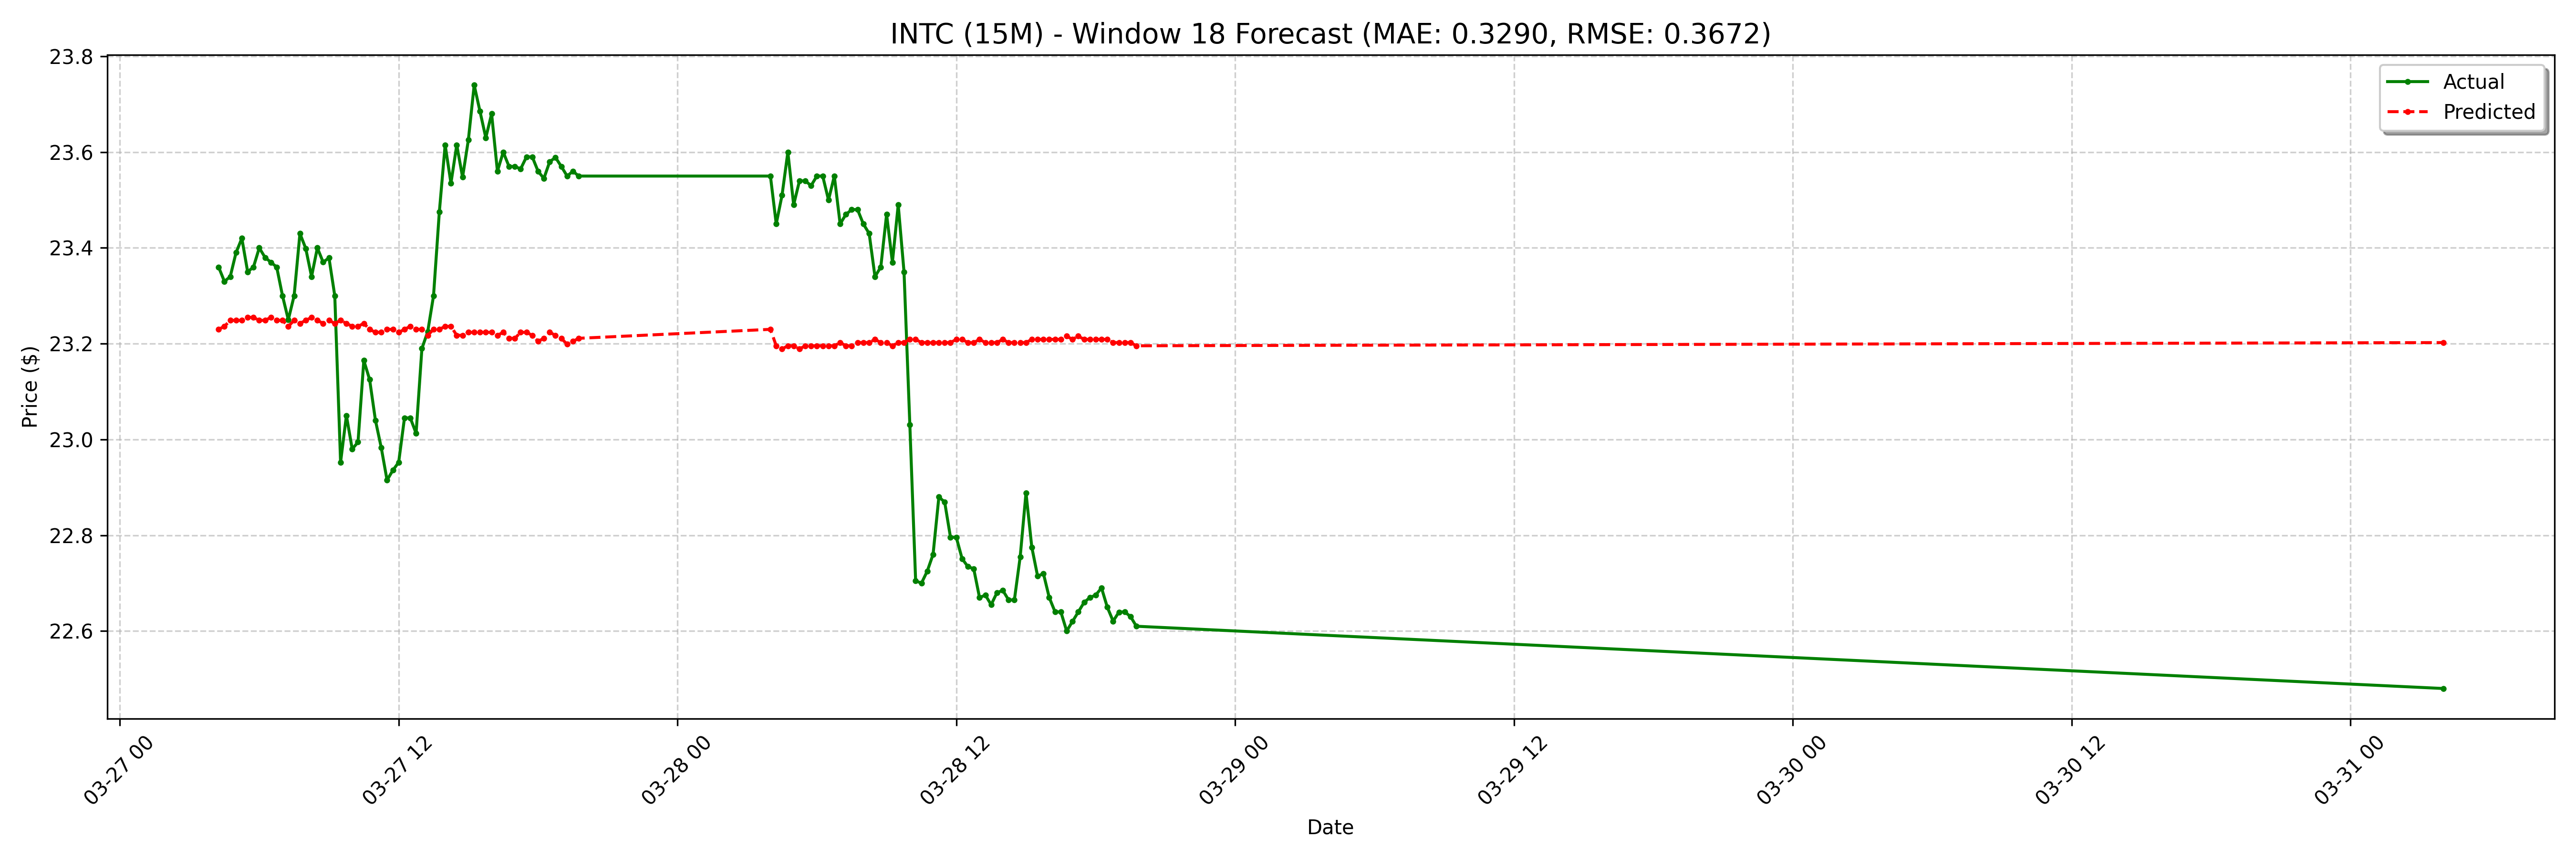

The file beside this chart, header and first rows:
date, actual, forecast
2025-03-27 04:15:00-04:00, 23.36, 23.23
2025-03-27 04:30:00-04:00, 23.33, 23.24
2025-03-27 04:45:00-04:00, 23.34, 23.25
2025-03-27 05:00:00-04:00, 23.39, 23.25
2025-03-27 05:15:00-04:00, 23.42, 23.25
2025-03-27 05:30:00-04:00, 23.35, 23.25
2025-03-27 05:45:00-04:00, 23.36, 23.25
2025-03-27 06:00:00-04:00, 23.4, 23.25
2025-03-27 06:15:00-04:00, 23.38, 23.25
2025-03-27 06:30:00-04:00, 23.37, 23.25
2025-03-27 06:45:00-04:00, 23.36, 23.25
2025-03-27 07:00:00-04:00, 23.3, 23.25
2025-03-27 07:15:00-04:00, 23.25, 23.24
2025-03-27 07:30:00-04:00, 23.3, 23.25
2025-03-27 07:45:00-04:00, 23.43, 23.24
2025-03-27 08:00:00-04:00, 23.4, 23.25
2025-03-27 08:15:00-04:00, 23.34, 23.25
2025-03-27 08:30:00-04:00, 23.4, 23.25
2025-03-27 08:45:00-04:00, 23.37, 23.24
2025-03-27 09:00:00-04:00, 23.38, 23.25
2025-03-27 09:15:00-04:00, 23.3, 23.24
2025-03-27 09:30:00-04:00, 22.95, 23.25
2025-03-27 09:45:00-04:00, 23.05, 23.24
2025-03-27 10:00:00-04:00, 22.98, 23.24
2025-03-27 10:15:00-04:00, 22.99, 23.24
2025-03-27 10:30:00-04:00, 23.16, 23.24
2025-03-27 10:45:00-04:00, 23.12, 23.23
2025-03-27 11:00:00-04:00, 23.04, 23.22
2025-03-27 11:15:00-04:00, 22.98, 23.22
2025-03-27 11:30:00-04:00, 22.91, 23.23
2025-03-27 11:45:00-04:00, 22.94, 23.23
2025-03-27 12:00:00-04:00, 22.95, 23.22
2025-03-27 12:15:00-04:00, 23.05, 23.23
2025-03-27 12:30:00-04:00, 23.05, 23.24
2025-03-27 12:45:00-04:00, 23.01, 23.23
2025-03-27 13:00:00-04:00, 23.19, 23.23
2025-03-27 13:15:00-04:00, 23.23, 23.22
2025-03-27 13:30:00-04:00, 23.3, 23.23
2025-03-27 13:45:00-04:00, 23.48, 23.23
2025-03-27 14:00:00-04:00, 23.61, 23.24
2025-03-27 14:15:00-04:00, 23.54, 23.24
2025-03-27 14:30:00-04:00, 23.61, 23.22
2025-03-27 14:45:00-04:00, 23.55, 23.22
2025-03-27 15:00:00-04:00, 23.63, 23.22
2025-03-27 15:15:00-04:00, 23.74, 23.22
2025-03-27 15:30:00-04:00, 23.68, 23.22
2025-03-27 15:45:00-04:00, 23.63, 23.22
2025-03-27 16:00:00-04:00, 23.68, 23.22
2025-03-27 16:15:00-04:00, 23.56, 23.22
2025-03-27 16:30:00-04:00, 23.6, 23.22
2025-03-27 16:45:00-04:00, 23.57, 23.21
2025-03-27 17:00:00-04:00, 23.57, 23.21
2025-03-27 17:15:00-04:00, 23.57, 23.22
2025-03-27 17:30:00-04:00, 23.59, 23.22
2025-03-27 17:45:00-04:00, 23.59, 23.22
2025-03-27 18:00:00-04:00, 23.56, 23.2
2025-03-27 18:15:00-04:00, 23.55, 23.21
2025-03-27 18:30:00-04:00, 23.58, 23.22
2025-03-27 18:45:00-04:00, 23.59, 23.22
2025-03-27 19:00:00-04:00, 23.57, 23.21
... 68 more rows
